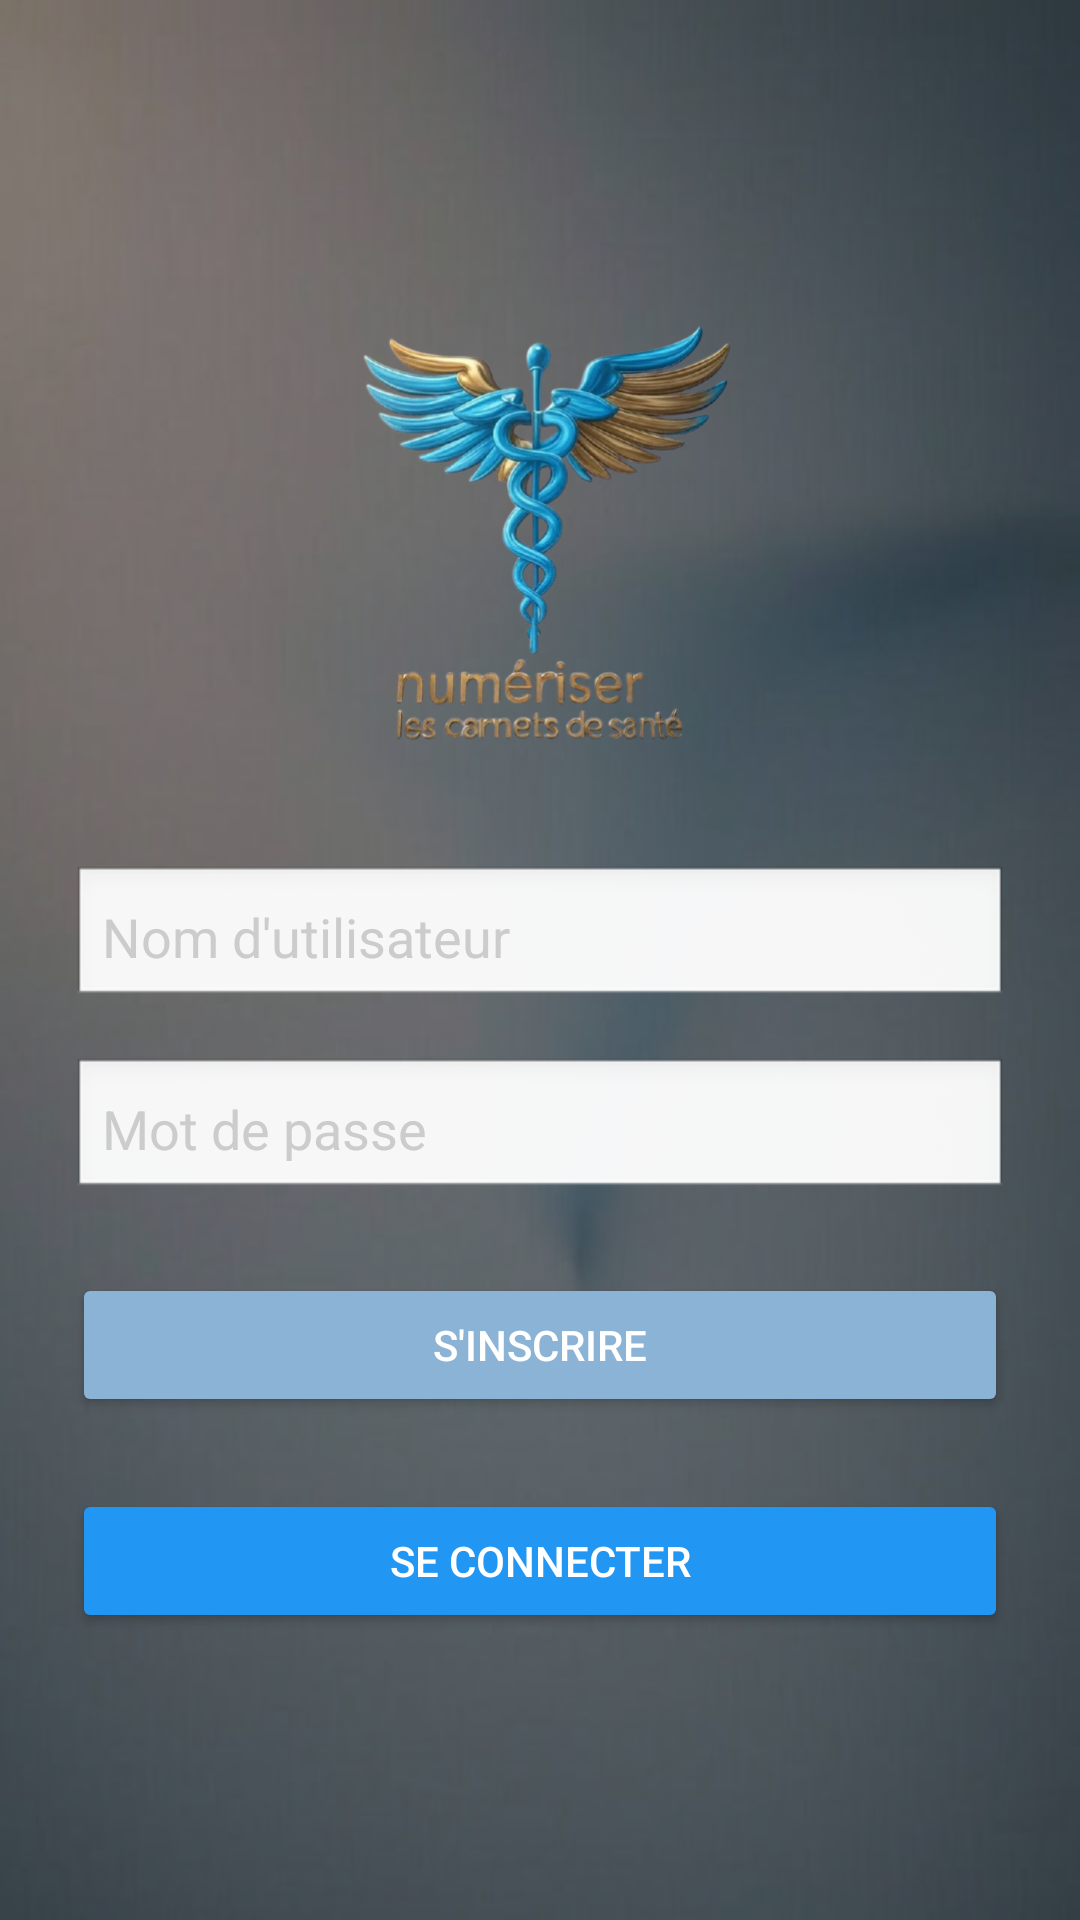

Here is an Android app screen rendered from its layout file. Give the layout XML and the strings, colors and styles it references.
<!-- AndroidManifest.xml: application theme Theme.AmiraCarnet -->
<!-- res/layout/activity_inscription.xml -->
<?xml version="1.0" encoding="utf-8"?>
<RelativeLayout xmlns:android="http://schemas.android.com/apk/res/android"
    xmlns:app="http://schemas.android.com/apk/res-auto"
    xmlns:tools="http://schemas.android.com/tools"
    android:layout_width="match_parent"
    android:layout_height="match_parent"
    android:background="@drawable/bg"
    android:id="@+id/main"
    tools:context=".Inscription">

    
    <View
        android:layout_width="match_parent"
        android:layout_height="match_parent"
        android:background="#80000000" /> 

    
    <LinearLayout
        android:layout_width="match_parent"
        android:layout_height="wrap_content"
        android:orientation="vertical"
        android:padding="24dp"
        android:layout_centerInParent="true"
        android:background="@android:color/transparent">

        <ImageView
            android:id="@+id/imageView"
            android:layout_width="wrap_content"
            android:layout_height="193dp"
            app:srcCompat="@drawable/logoicon" />

        <EditText
            android:id="@+id/emailEditText"
            android:layout_width="match_parent"
            android:layout_height="wrap_content"
            android:background="@android:drawable/edit_text"
            android:hint="Nom d'utilisateur"
            android:inputType="textEmailAddress"
            android:padding="10dp"
            android:textColor="@color/black"
            android:textColorHint="#CCCCCC" />

        <EditText
            android:id="@+id/passwordEditText"
            android:layout_width="match_parent"
            android:layout_height="wrap_content"
            android:layout_marginTop="16dp"
            android:background="@android:drawable/edit_text"
            android:hint="Mot de passe"
            android:inputType="textPassword"
            android:padding="10dp"
            android:textColor="@color/black"
            android:textColorHint="#CCCCCC" />

        <Button
            android:id="@+id/registerButton"
            android:layout_width="match_parent"
            android:layout_height="wrap_content"
            android:layout_marginTop="24dp"
            android:backgroundTint="#8AB3D5"
            android:text="S'inscrire"
            android:textColor="@color/white" />
        <Button
            android:id="@+id/loginButton"
            android:layout_width="match_parent"
            android:layout_height="wrap_content"
            android:text="se connecter"
            android:layout_marginTop="24dp"
            android:backgroundTint="#2196F3"

            android:textColor="@android:color/white"/>
    </LinearLayout>

</RelativeLayout>
<!-- resources referenced by this layout -->
<resources>
  <!-- drawable bg: jpg bitmap (drawable, 30687 bytes) -->
  <!-- drawable logoicon: png bitmap (drawable, 169702 bytes) -->
  <style name="Theme.AmiraCarnet" parent="Base.Theme.AmiraCarnet" />
  <style name="Base.Theme.AmiraCarnet" parent="Theme.Material3.DayNight.NoActionBar">
          
          
      </style>
  <!-- not gathered from this repository: default colours our renderer supplied (Android Studio template values) -->
  <color name="black">#FF000000</color>
  <color name="white">#FFFFFFFF</color>
</resources>
